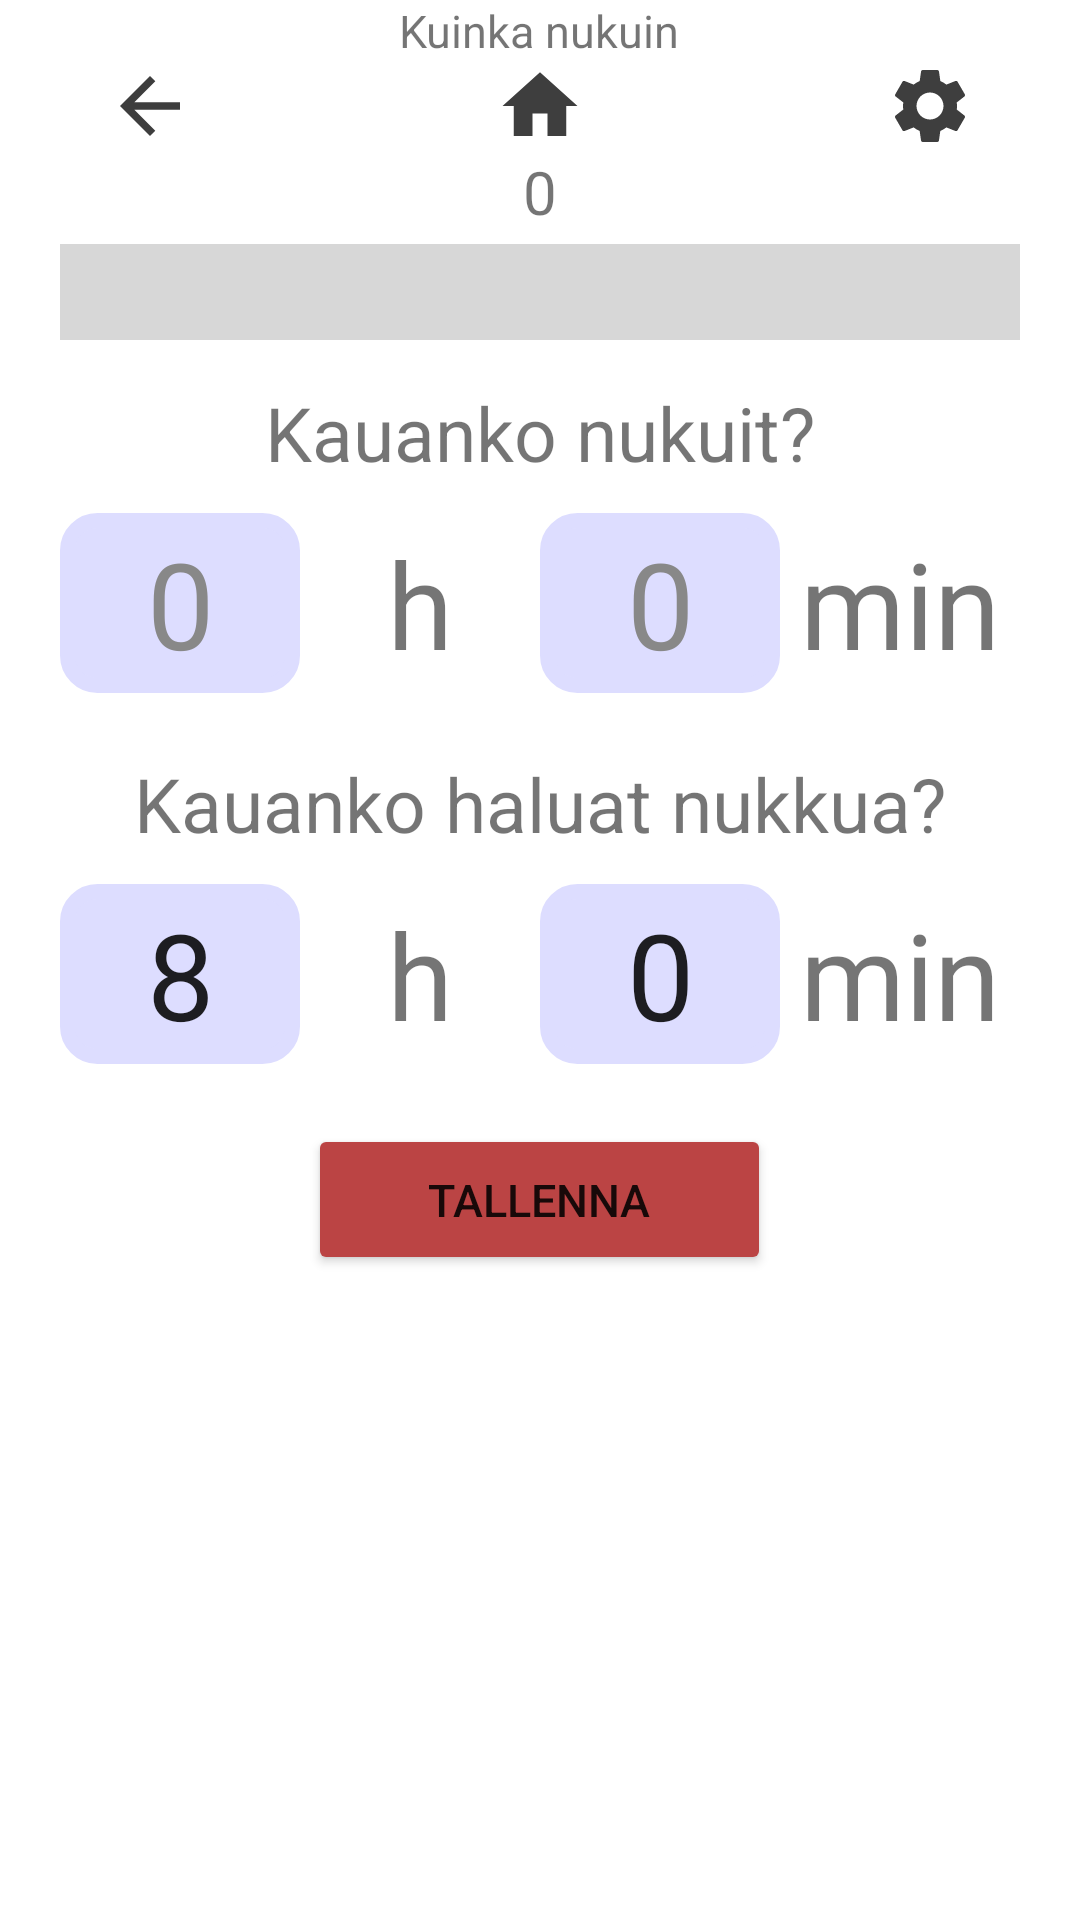

Here is an Android app screen rendered from its layout file. Give the layout XML and the strings, colors and styles it references.
<!-- AndroidManifest.xml: application theme Theme.MobiiliProjekti -->
<!-- res/layout/activity_main_uni.xml -->
<?xml version="1.0" encoding="utf-8"?>
<RelativeLayout xmlns:android="http://schemas.android.com/apk/res/android"
    xmlns:tools="http://schemas.android.com/tools"
    android:layout_width="match_parent"
    android:layout_height="match_parent"
    android:paddingHorizontal="10dp"
    tools:context=".MainUni">

    <TextView
        android:id="@+id/otsikkoUni"
        android:layout_width="wrap_content"
        android:layout_height="wrap_content"
        android:layout_centerHorizontal="true"
        android:text="@string/otsikkoUni"
        android:textSize="15sp" />

    <LinearLayout
        android:id="@+id/valikko"
        android:layout_width="wrap_content"
        android:layout_height="wrap_content"
        android:layout_below="@id/otsikkoUni"
        android:layout_centerHorizontal="true"
        android:background="@null"
        android:orientation="horizontal">

        <ImageButton
            android:id="@+id/takaisin"
            android:layout_width="30dp"
            android:layout_height="30dp"
            android:layout_marginStart="0dp"
            android:layout_marginTop="0dp"
            android:layout_marginEnd="0dp"
            android:background="@null"
            android:contentDescription="@string/takaisin"
            android:scaleType="fitCenter"
            android:src="@drawable/back"
            android:translationZ="10dp" />

        <ImageButton
            android:id="@+id/koti"
            android:layout_width="30dp"
            android:layout_height="30dp"
            android:layout_marginStart="100dp"
            android:layout_marginTop="0dp"
            android:layout_marginEnd="100dp"
            android:background="@null"
            android:contentDescription="@string/koti"
            android:scaleType="fitCenter"
            android:src="@drawable/home"
            android:translationZ="10dp" />

        <ImageButton
            android:id="@+id/asetukset"
            android:layout_width="30dp"
            android:layout_height="30dp"
            android:layout_marginStart="0dp"
            android:layout_marginTop="0dp"
            android:layout_marginEnd="0dp"
            android:background="@null"
            android:contentDescription="@string/asetukset"
            android:scaleType="fitCenter"
            android:src="@drawable/settings"
            android:translationZ="10dp" />

    </LinearLayout>

    <TextView
        android:id="@+id/uniNukuttu"
        android:layout_width="wrap_content"
        android:layout_height="wrap_content"
        android:layout_below="@id/valikko"
        android:layout_centerHorizontal="true"
        android:layout_marginTop="0dp"
        android:text="0"
        android:textSize="20sp" />

    <ProgressBar
        android:id="@+id/uniProgress"
        style="?android:attr/progressBarStyleHorizontal"
        android:layout_width="match_parent"
        android:layout_height="40dp"
        android:layout_below="@id/uniNukuttu"
        android:layout_centerHorizontal="true"
        android:layout_marginTop="0dp"
        android:max="100"
        android:min="0"
        android:paddingHorizontal="10dp"
        android:scaleY="8" />

    <TextView
        android:id="@+id/uniOhje"
        android:layout_width="wrap_content"
        android:layout_height="wrap_content"
        android:layout_below="@id/uniProgress"
        android:layout_centerHorizontal="true"
        android:layout_marginTop="10dp"
        android:text="@string/uniohje"
        android:textSize="25sp" />

    <LinearLayout

        android:id="@+id/uniNukuttuOhje"
        android:layout_width="wrap_content"
        android:layout_height="wrap_content"
        android:layout_below="@id/uniOhje"
        android:layout_centerHorizontal="true"
        android:layout_marginTop="10dp"
        android:orientation="horizontal">

        <EditText
            android:id="@+id/uniAikaH"
            android:layout_width="80dp"
            android:layout_height="60dp"
            android:background="@drawable/kulmat"
            android:gravity="center"
            android:hint="0"
            android:inputType="number"
            android:textColorHint="@color/harmaa"
            android:textSize="40sp" />

        <TextView
            android:id="@+id/uniOhje1"
            android:layout_width="80dp"
            android:layout_height="60dp"
            android:gravity="center"
            android:text="h"
            android:textSize="40sp" />

        <EditText
            android:id="@+id/uniAikaMin"
            android:layout_width="80dp"
            android:layout_height="60dp"
            android:background="@drawable/kulmat"
            android:gravity="center"
            android:hint="0"
            android:inputType="number"
            android:textColorHint="@color/harmaa"
            android:textSize="40sp" />

        <TextView
            android:id="@+id/uniOhje2"
            android:layout_width="80dp"
            android:layout_height="60dp"
            android:gravity="center"
            android:text="min"
            android:textSize="40sp" />

    </LinearLayout>

    <TextView
        android:id="@+id/uniTavoiteOhje"
        android:layout_width="wrap_content"
        android:layout_height="wrap_content"
        android:layout_below="@id/uniNukuttuOhje"
        android:layout_centerHorizontal="true"
        android:layout_marginTop="20dp"
        android:text="@string/unitavoiteohje"
        android:textSize="25sp" />

    <LinearLayout

        android:id="@+id/uniTavoite"
        android:layout_width="wrap_content"
        android:layout_height="wrap_content"
        android:layout_below="@id/uniTavoiteOhje"
        android:layout_centerHorizontal="true"
        android:layout_marginTop="10dp"
        android:orientation="horizontal">

        <EditText
            android:id="@+id/uniAikaHb"
            android:layout_width="80dp"
            android:layout_height="60dp"
            android:background="@drawable/kulmat"
            android:gravity="center"
            android:inputType="number"
            android:text="8"
            android:textSize="40sp" />

        <TextView
            android:id="@+id/uniOhje1b"
            android:layout_width="80dp"
            android:layout_height="60dp"
            android:gravity="center"
            android:text="h"
            android:textSize="40sp" />

        <EditText
            android:id="@+id/uniAikaMinb"
            android:layout_width="80dp"
            android:layout_height="60dp"
            android:background="@drawable/kulmat"
            android:gravity="center"
            android:inputType="number"
            android:text="0"
            android:textSize="40sp" />

        <TextView
            android:id="@+id/uniOhje2b"
            android:layout_width="80dp"
            android:layout_height="60dp"
            android:gravity="center"
            android:text="min"
            android:textSize="40sp" />

    </LinearLayout>

    <Button
        android:id="@+id/tallennaUni"
        android:layout_width="wrap_content"
        android:layout_height="wrap_content"
        android:layout_below="@id/uniTavoite"
        android:layout_centerHorizontal="true"
        android:layout_marginTop="20dp"
        android:backgroundTint="@color/napit"
        android:paddingHorizontal="40dp"
        android:paddingVertical="15dp"
        android:text="@string/tallenna1"
        android:textSize="15sp" />

</RelativeLayout>
<!-- resources referenced by this layout -->
<resources>
  <color name="harmaa">#FF888888</color>
  <color name="napit">#ffbb4444</color>
  <!-- drawable back (drawable) -->
  <vector android:autoMirrored="true" android:height="30dp"
      android:tint="#3E3E3E" android:viewportHeight="24"
      android:viewportWidth="24" android:width="30dp" xmlns:android="http://schemas.android.com/apk/res/android">
      <path android:fillColor="@android:color/white" android:pathData="M20,11H7.83l5.59,-5.59L12,4l-8,8 8,8 1.41,-1.41L7.83,13H20v-2z"/>
  </vector>
  <!-- drawable home (drawable) -->
  <vector android:height="30dp" android:tint="#3E3E3E"
      android:viewportHeight="24" android:viewportWidth="24"
      android:width="30dp" xmlns:android="http://schemas.android.com/apk/res/android">
      <path android:fillColor="@android:color/white" android:pathData="M10,20v-6h4v6h5v-8h3L12,3 2,12h3v8z"/>
  </vector>
  <!-- drawable kulmat (drawable) -->
  <?xml version="1.0" encoding="utf-8"?>
  <shape xmlns:android="http://schemas.android.com/apk/res/android" >
      <stroke
          android:width="5dp"
          android:color="@color/vsininen" />
  
      <solid android:color="@color/vsininen" />
  
      <padding
          android:left="1dp"
          android:right="1dp"
          android:bottom="1dp"
          android:top="1dp" />
  
      <corners android:radius="10dp" />
  </shape>
  <string name="asetukset">Asetukset</string>
  <string name="koti">Koti</string>
  <string name="otsikkoUni">Kuinka nukuin</string>
  <string name="takaisin">Takaisin</string>
  <string name="tallenna1">Tallenna</string>
  <string name="uniohje">Kauanko nukuit?</string>
  <string name="unitavoiteohje">Kauanko haluat nukkua?</string>
  <style name="Theme.MobiiliProjekti" parent="Theme.MaterialComponents.DayNight.DarkActionBar">
          
          <item name="colorPrimary">@color/napit</item>
          <item name="colorPrimaryVariant">@color/napit2</item>
          <item name="colorOnPrimary">@color/white</item>
          
          <item name="colorSecondary">@color/napit_yo</item>
          <item name="colorSecondaryVariant">@color/napit2_yo</item>
          <item name="colorOnSecondary">@color/black</item>
          
          <item name="android:statusBarColor" tools:targetApi="l">?attr/colorPrimaryVariant</item>
          
          <item name="android:windowAnimationStyle">@style/CustomActivityAnimation</item>
      </style>
  <color name="vsininen">#ffddddff</color>
  <color name="napit2">#ff2222aa</color>
  <color name="white">#FFFFFFFF</color>
  <color name="napit_yo">#ff773333</color>
  <color name="napit2_yo">#ff2222aa</color>
  <color name="black">#FF000000</color>
  <style name="CustomActivityAnimation" parent="@android:style/Animation.Activity">
          <item name="android:activityOpenEnterAnimation">@anim/r_in</item>
          <item name="android:activityOpenExitAnimation">@anim/r_out</item>
          <item name="android:activityCloseEnterAnimation">@anim/l_in</item>
          <item name="android:activityCloseExitAnimation">@anim/l_out</item>
      </style>
</resources>
